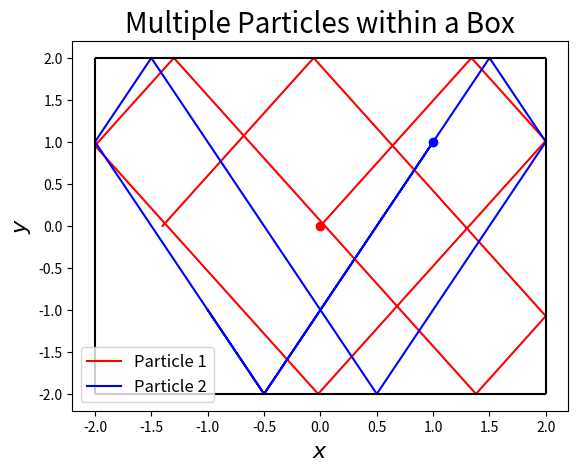
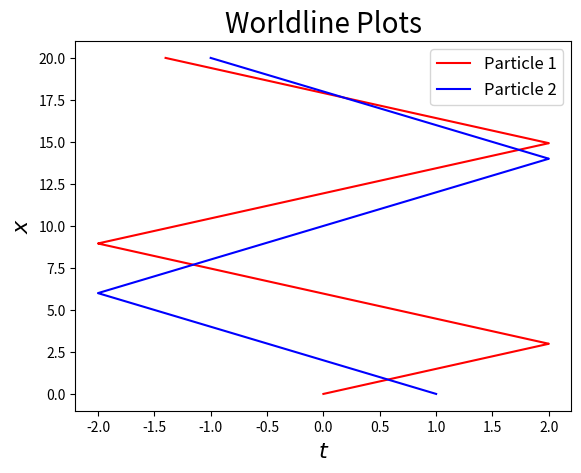

Reproduce these figures in Python, in order.
'''
Code to simulate two particles moving in free space, constrained to be within
a box.
'''
import numpy as np
import matplotlib.pyplot as plt
from scipy.integrate import solve_ivp

def free_particle(t, y):
    return [y[2], y[3], 0, 0, y[6], y[7], 0, 0]


def wall_left_1(t, y):
    return -2-y[0]
wall_left_1.terminal = True


def wall_right_1(t, y):
    return 2-y[0]
wall_right_1.terminal = True


def wall_left_2(t, y):
    return -2-y[4]
wall_left_2.terminal = True


def wall_right_2(t,y):
    return 2-y[4]
wall_right_2.terminal = True


def ceiling_1(t,y):
    return 2-y[1]
ceiling_1.terminal = True


def ceiling_2(t,y):
    return 2-y[5]
ceiling_2.terminal = True


def floor_1(t,y):
    return -2-y[1]
floor_1.terminal = True


def floor_2(t,y):
    return -2-y[5]
floor_2.terminal = True

def collision(t, y):
    return (y[0] - y[4])**2 + (y[1] - y[5])**2
collision.terminal = True

# [x, xdot, y, ydot]
ic_1 = [0, 0, 0.67, 1]
ic_2 = [1, 1, -0.5, -1]
initial_conditions = ic_1 + ic_2

# Try writing as a 2D array and using ravel() to flatten to 1D. Then
# reshape it for calculations?

t0 = 0
tf = 20
x1 = []
y1 = []
x2 = []
y2 = []
t = []
size = 1
coeff = 1  # coefficient of restitution for wall collisions

'''
Notes:
    The number of events can be easily reduced by making a polynomial whose
    roots are all of the conditions. The number of checks later would be the
    same, however

Issues:
    Integration terminates without giving a reason when there's a "collision",
    which was when x1**2 + y1**2 = x2**2 + y2**2. Need a way to identify when
    the co-ordinates are the same using a scalar equation
'''


while True:
    soln = solve_ivp(free_particle, [t0, tf], initial_conditions,
                     events=(collision, wall_left_1, wall_right_1, wall_left_2,
                             wall_right_2, ceiling_1, ceiling_2, floor_1, floor_2),
                     dense_output=True)

    # Calculating solution up until end of integration (bounce or tf)
    t_end = soln.t[-1]

    num_timesteps = 2048
    tvals = np.linspace(t0, t_end, num_timesteps)

    new_sol = soln.sol(tvals)
    x1_impact = new_sol[0][-1]
    y1_impact = new_sol[1][-1]
    x2_impact = new_sol[4][-1]
    y2_impact = new_sol[5][-1]
    # print("Termination")

    x1.append(new_sol[0])
    y1.append(new_sol[1])
    x2.append(new_sol[4])
    y2.append(new_sol[5])
    t.append(tvals)

    if soln.status == 1:
        # If intergration was interrupted (i.e. there was an impact)
        vx1 = new_sol[2][-1]
        vy1 = new_sol[3][-1]
        vx2 = new_sol[6][-1]
        vy2 = new_sol[7][-1]

        distance = (x1_impact - x2_impact)**2 + (y1_impact - y2_impact)**2

        bump_x1, bump_y1, bump_x2, bump_y2 = 0, 0, 0, 0

        # Checking if particles have collided
        if distance == 0:
            vx1 = -vx1
            vy1 = -vy1
            vx2 = -vx2
            vy2 = -vy2
            if x1_impact > x2_impact:
                bump_x1 = 1e-10
                bump_x2 = -1e-10
            else:
                bump_x1 = -1e-10
                bump_x2 = 1e-10
            if y1_impact > y2_impact:
                bump_y1 = 1e-10
                bump_y2 = -1e-10
            else:
                bump_y1 = -1e-10
                bump_y2 = 1e-10

        # Checking positions on wall collision
        # Particle 1 walls
        if np.round(x1_impact, 6) == 2:
            bump_x1 = -1e-10
            vx1 = -vx1
        elif np.round(x1_impact, 6) == -2:
            bump_x1 = 1e-10
            vx1 = -vx1

        # Particle 1 ceiling and floor
        if np.round(y1_impact, 6) == 2:
            bump_y1 = -1e-10
            vy1 = -vy1
        elif np.round(y1_impact, 6) == -2:
            bump_y1 = 1e-10
            vy1 = -vy1

        # Particle 2 walls
        if np.round(x2_impact, 6) == 2:
            bump_x2 = -1e-10
            vx2 = -vx2
        elif np.round(x2_impact, 6) == -2:
            bump_x2 = 1e-10
            vx2 = -vx2

        # Particle 2 ceiling and floor
        if np.round(y2_impact, 6) == 2:
            bump_y2 = -1e-10
            vy2 = -vy2
        elif np.round(y2_impact, 6) == -2:
            bump_y2 = 1e-10
            vy2 = -vy2

        # Update parameters for new integration
        ic_1 = [x1_impact + bump_x1, y1_impact + bump_y1, vx1, vy1]
        ic_2 = [x2_impact + bump_x2, y2_impact + bump_y2, vx2, vy2]
        initial_conditions = ic_1 + ic_2
        t0 = t_end
    else:
        # When we reach tf, break loop
        print("Done!")
        break

# Lists to numpy arrays and plot
x1 = np.concatenate(x1)
y1 = np.concatenate(y1)
x2 = np.concatenate(x2)
y2 = np.concatenate(y2)
t = np.concatenate(t)

fig_box, ax_box = plt.subplots()
ax_box.plot(x1, y1, "r", label="Particle 1")
ax_box.plot(x2, y2, "b", label="Particle 2")
ax_box.plot(0, 0, "ro", markersize=6)
ax_box.plot(1, 1, "bo", markersize=6)
for val in [-2, 2]:
    ax_box.hlines(val, -2, 2, "k")
    ax_box.vlines(val, -2, 2, "k")
ax_box.set_xlabel("$x$", fontsize=16)
ax_box.set_ylabel("$y$", fontsize=16)
ax_box.set_title("Multiple Particles within a Box", fontsize=20)
ax_box.legend(fontsize=12)

fig_world, ax_world = plt.subplots()
ax_world.plot(x1, t, "r", label="Particle 1")
ax_world.plot(x2, t, "b", label="Particle 2")
ax_world.set_xlabel("$t$", fontsize=16)
ax_world.set_ylabel("$x$", fontsize=16)
ax_world.set_title("Worldline Plots", fontsize=20)
ax_world.legend(fontsize=12)
